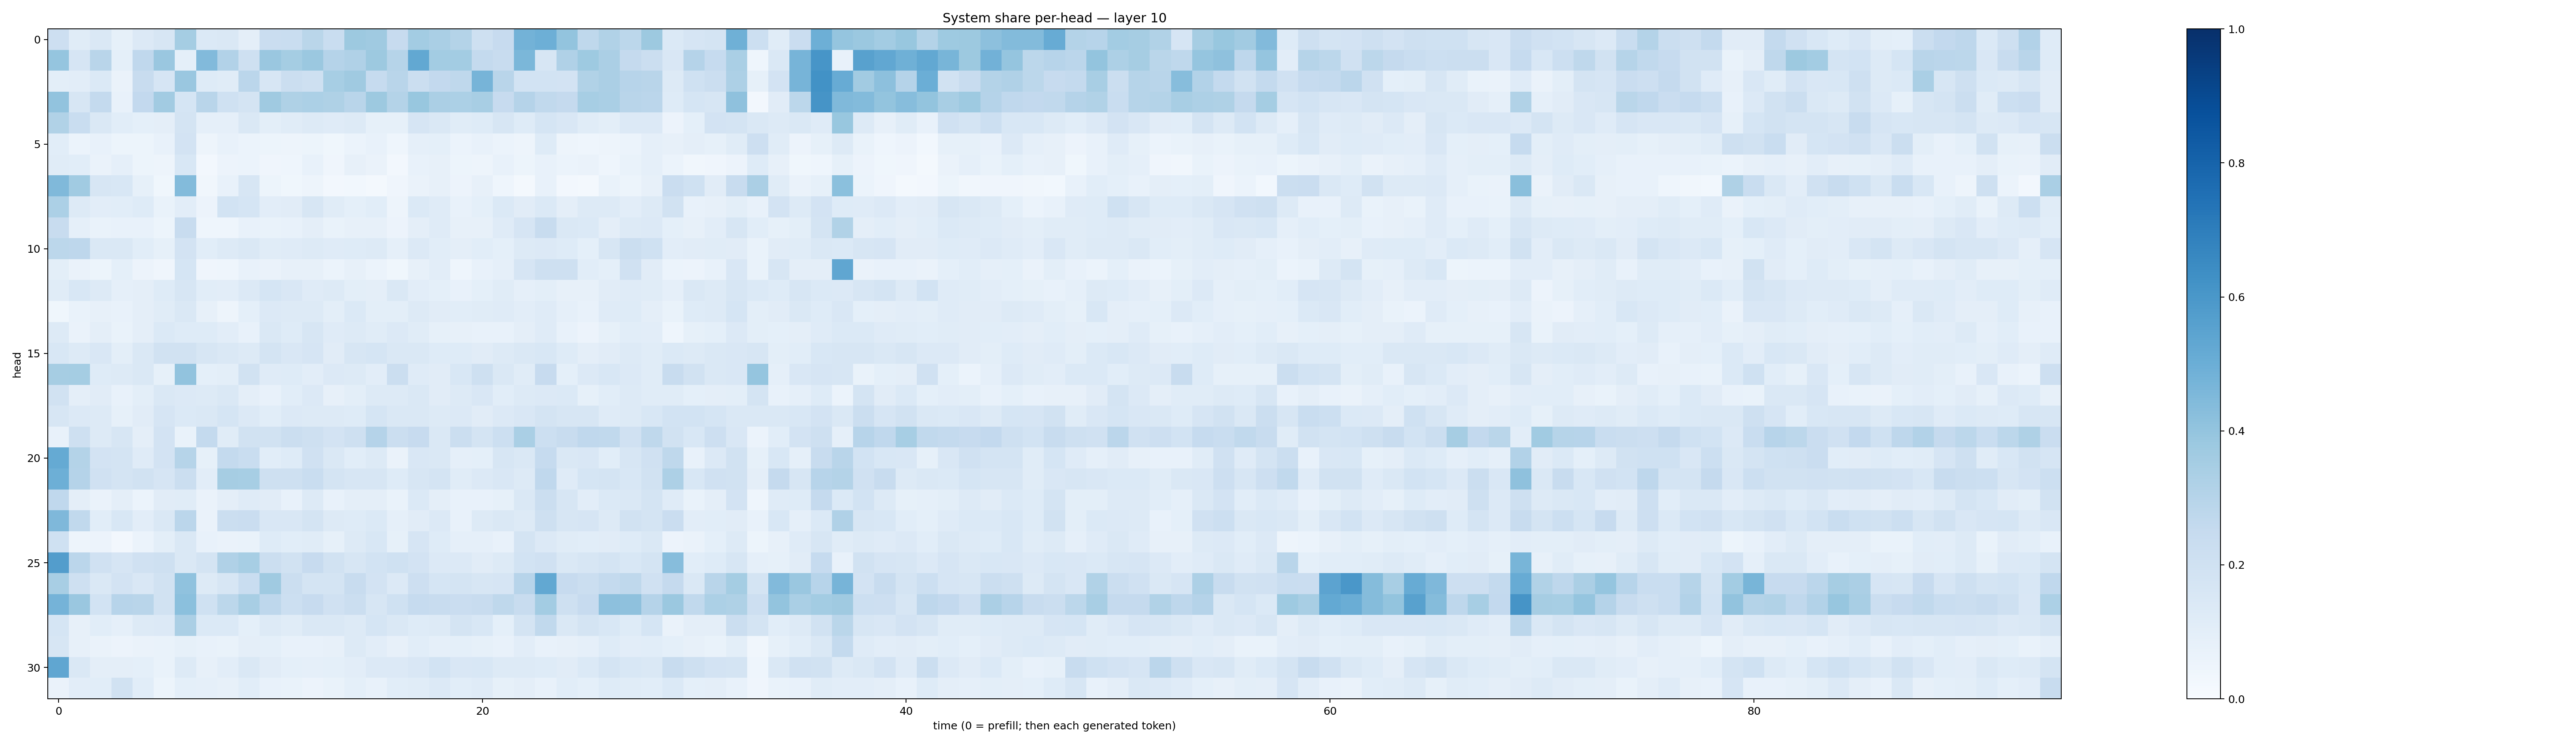

The data file committed next to this chart (first rows):
0.21456422, 0.115620896, 0.14192894, 0.08433858, 0.13423826, 0.1605394, 0.35268226, 0.13748102, 0.14485557, 0.093992636, 0.22877167, 0.23169543, 0.2865765, 0.23119308, 0.37795994, 0.36812386, 0.2437174, 0.3556487, 0.3389516, 0.30662528, 0.20405544, 0.24313767, 0.47657737, 0.49490774
0.3962, 0.1652, 0.2916, 0.09288, 0.2694, 0.3843, 0.08987, 0.4451, 0.3103, 0.2089, 0.3837, 0.3532, 0.379, 0.3013, 0.3186, 0.3772, 0.2982, 0.526, 0.3581, 0.3574, 0.2562, 0.242, 0.4583, 0.1578
0.1015, 0.1042, 0.1395, 0.06389, 0.2368, 0.1663, 0.3854, 0.1212, 0.1145, 0.2819, 0.1602, 0.2237, 0.208, 0.3455, 0.3679, 0.2497, 0.2898, 0.2256, 0.2603, 0.2698, 0.471, 0.2918, 0.1855, 0.1857
0.4048, 0.1618, 0.2542, 0.07516, 0.2583, 0.3599, 0.1684, 0.2927, 0.2017, 0.1763, 0.3679, 0.3237, 0.329, 0.3213, 0.2929, 0.3776, 0.3053, 0.3882, 0.3339, 0.3287, 0.343, 0.2437, 0.3046, 0.2636
0.3149, 0.2331, 0.1447, 0.1076, 0.09267, 0.09493, 0.1732, 0.0871, 0.08696, 0.1454, 0.09962, 0.1145, 0.126, 0.1197, 0.1277, 0.08579, 0.08245, 0.1673, 0.1434, 0.1167, 0.1247, 0.1617, 0.1249, 0.169
0.1068, 0.06073, 0.07209, 0.05393, 0.05216, 0.07799, 0.1827, 0.04716, 0.07752, 0.05978, 0.05365, 0.04688, 0.05309, 0.03624, 0.05938, 0.07477, 0.04521, 0.0895, 0.0929, 0.06048, 0.07712, 0.05935, 0.05069, 0.1246
0.115, 0.1094, 0.06603, 0.08596, 0.05228, 0.04704, 0.154, 0.0245, 0.05616, 0.05873, 0.04061, 0.04419, 0.07299, 0.04021, 0.07872, 0.06437, 0.0269, 0.07032, 0.08077, 0.05123, 0.04803, 0.07483, 0.05157, 0.07609
0.448, 0.3662, 0.1583, 0.1546, 0.08373, 0.0385, 0.4406, 0.03429, 0.07653, 0.1639, 0.05357, 0.03519, 0.04714, 0.02579, 0.02903, 0.01849, 0.04237, 0.06361, 0.07892, 0.05661, 0.08081, 0.04677, 0.01886, 0.07131
0.329, 0.1271, 0.1028, 0.1058, 0.1232, 0.06697, 0.1046, 0.05536, 0.1869, 0.1711, 0.1045, 0.1125, 0.1601, 0.1135, 0.09224, 0.1078, 0.05065, 0.137, 0.1196, 0.07523, 0.09214, 0.1379, 0.1101, 0.1371
0.2407, 0.08787, 0.07004, 0.07145, 0.07377, 0.0526, 0.2377, 0.04548, 0.04469, 0.07711, 0.06733, 0.07485, 0.09537, 0.07012, 0.07998, 0.07971, 0.0574, 0.09379, 0.1189, 0.07913, 0.07999, 0.1178, 0.1652, 0.239
0.2812, 0.2745, 0.1424, 0.1478, 0.1055, 0.08282, 0.1826, 0.1063, 0.1307, 0.1416, 0.1141, 0.1203, 0.1312, 0.1173, 0.1244, 0.1281, 0.08787, 0.1329, 0.1093, 0.0952, 0.1085, 0.09296, 0.1258, 0.1344
0.0987, 0.06636, 0.05447, 0.09241, 0.05814, 0.04095, 0.1705, 0.04086, 0.04602, 0.07359, 0.06386, 0.07839, 0.0791, 0.05911, 0.07841, 0.06006, 0.03528, 0.08179, 0.1051, 0.04614, 0.07175, 0.08656, 0.1675, 0.2086
0.1167, 0.1535, 0.127, 0.08855, 0.09764, 0.1214, 0.1568, 0.1087, 0.1025, 0.1353, 0.1713, 0.1506, 0.1186, 0.1299, 0.1013, 0.09406, 0.1414, 0.1034, 0.09034, 0.07454, 0.09088, 0.1148, 0.08625, 0.09871
0.0376, 0.07019, 0.07998, 0.07355, 0.0948, 0.1156, 0.144, 0.08194, 0.04957, 0.09253, 0.1352, 0.1254, 0.1284, 0.1004, 0.1387, 0.09841, 0.1008, 0.1297, 0.1104, 0.1058, 0.1139, 0.1188, 0.1029, 0.1195
0.1252, 0.06573, 0.0965, 0.06762, 0.09378, 0.1389, 0.1232, 0.1237, 0.1045, 0.0738, 0.1422, 0.1246, 0.1596, 0.1188, 0.1327, 0.1166, 0.1361, 0.1168, 0.08456, 0.08051, 0.07702, 0.07805, 0.09697, 0.1211
0.1541, 0.1317, 0.149, 0.09985, 0.1479, 0.1885, 0.1877, 0.1627, 0.1432, 0.1281, 0.1755, 0.1485, 0.1648, 0.1113, 0.1638, 0.1696, 0.1415, 0.1415, 0.1245, 0.1243, 0.1101, 0.1273, 0.1437, 0.1548
0.3505, 0.3549, 0.1215, 0.1317, 0.1439, 0.0829, 0.404, 0.09235, 0.1004, 0.1889, 0.1193, 0.1237, 0.1023, 0.1365, 0.1319, 0.1035, 0.2221, 0.1184, 0.1105, 0.1536, 0.206, 0.1416, 0.1156, 0.2456
0.1905, 0.09738, 0.1106, 0.07322, 0.1001, 0.1473, 0.1354, 0.1309, 0.1421, 0.09378, 0.073, 0.1093, 0.1336, 0.08102, 0.09821, 0.1283, 0.126, 0.1467, 0.1112, 0.1265, 0.1503, 0.1084, 0.1328, 0.1343
0.1618, 0.1342, 0.1295, 0.08577, 0.1109, 0.1647, 0.1394, 0.1449, 0.1703, 0.1338, 0.107, 0.1367, 0.1277, 0.1327, 0.1241, 0.1715, 0.1468, 0.1478, 0.1263, 0.1359, 0.1115, 0.1334, 0.1503, 0.1769
0.07595, 0.2046, 0.1284, 0.1612, 0.09626, 0.1808, 0.06757, 0.2552, 0.1165, 0.1879, 0.1952, 0.2243, 0.208, 0.1835, 0.2044, 0.3042, 0.2233, 0.2447, 0.1436, 0.2195, 0.1791, 0.2161, 0.337, 0.2161
0.5177, 0.3056, 0.1822, 0.1721, 0.1209, 0.1826, 0.298, 0.0858, 0.2566, 0.2324, 0.1081, 0.1223, 0.1979, 0.1446, 0.1067, 0.1317, 0.06298, 0.1487, 0.1434, 0.08645, 0.09105, 0.1596, 0.1464, 0.2471
0.4937, 0.3034, 0.1975, 0.1774, 0.1881, 0.1676, 0.2209, 0.102, 0.3514, 0.3461, 0.2079, 0.21, 0.2333, 0.1727, 0.1613, 0.1592, 0.123, 0.1576, 0.1733, 0.1141, 0.1356, 0.1488, 0.1287, 0.2667
0.267, 0.09623, 0.06308, 0.095, 0.06132, 0.1113, 0.1151, 0.06474, 0.09552, 0.1183, 0.1115, 0.07563, 0.1258, 0.07655, 0.09403, 0.09735, 0.06787, 0.1385, 0.09504, 0.07765, 0.07614, 0.08221, 0.1469, 0.222
0.4526, 0.2645, 0.1069, 0.1547, 0.1036, 0.1463, 0.2841, 0.06468, 0.2189, 0.2295, 0.1501, 0.1501, 0.1755, 0.1294, 0.1248, 0.1393, 0.08854, 0.1122, 0.1333, 0.07402, 0.1262, 0.1413, 0.1291, 0.2038
0.2008, 0.04964, 0.05476, 0.02689, 0.06125, 0.09914, 0.1433, 0.07267, 0.06455, 0.06781, 0.1215, 0.1085, 0.1152, 0.08366, 0.1256, 0.1558, 0.08502, 0.167, 0.1231, 0.08693, 0.08888, 0.07707, 0.1737, 0.1342
0.5741, 0.2831, 0.1975, 0.1679, 0.1982, 0.21, 0.146, 0.1791, 0.3182, 0.3457, 0.2203, 0.195, 0.2441, 0.1927, 0.1586, 0.1861, 0.2013, 0.1825, 0.135, 0.1344, 0.1127, 0.1289, 0.1875, 0.1953
0.3417, 0.2065, 0.1458, 0.1827, 0.1487, 0.1879, 0.407, 0.1314, 0.1636, 0.2315, 0.3704, 0.2238, 0.1722, 0.1723, 0.2408, 0.1829, 0.1352, 0.2132, 0.1718, 0.1726, 0.1569, 0.1643, 0.294, 0.525
0.4749, 0.3858, 0.1859, 0.2948, 0.2897, 0.1903, 0.4192, 0.1993, 0.2802, 0.3402, 0.2758, 0.218, 0.2431, 0.1974, 0.2236, 0.1629, 0.2003, 0.2476, 0.2373, 0.2304, 0.2407, 0.2708, 0.2402, 0.3555
0.1687, 0.08045, 0.1084, 0.08972, 0.1295, 0.1354, 0.3332, 0.1393, 0.1377, 0.09167, 0.1285, 0.1133, 0.145, 0.147, 0.1289, 0.1696, 0.1465, 0.1219, 0.1313, 0.1734, 0.154, 0.09161, 0.1796, 0.2651
0.158, 0.08028, 0.06462, 0.05676, 0.06374, 0.06875, 0.08515, 0.07109, 0.06943, 0.09501, 0.09338, 0.07786, 0.0734, 0.07904, 0.1314, 0.1031, 0.07953, 0.107, 0.08624, 0.09241, 0.08561, 0.07191, 0.1049, 0.07129
0.534, 0.1467, 0.09429, 0.09484, 0.09128, 0.06694, 0.1256, 0.0796, 0.1041, 0.1456, 0.1107, 0.09258, 0.08639, 0.09118, 0.1036, 0.1354, 0.1337, 0.1498, 0.1844, 0.152, 0.1554, 0.1273, 0.1278, 0.1214
0.06582, 0.1054, 0.1065, 0.1909, 0.1089, 0.05384, 0.09353, 0.08954, 0.08003, 0.106, 0.0716, 0.07009, 0.05687, 0.06912, 0.0921, 0.0727, 0.1069, 0.1162, 0.1334, 0.1078, 0.1172, 0.08506, 0.09397, 0.07087
